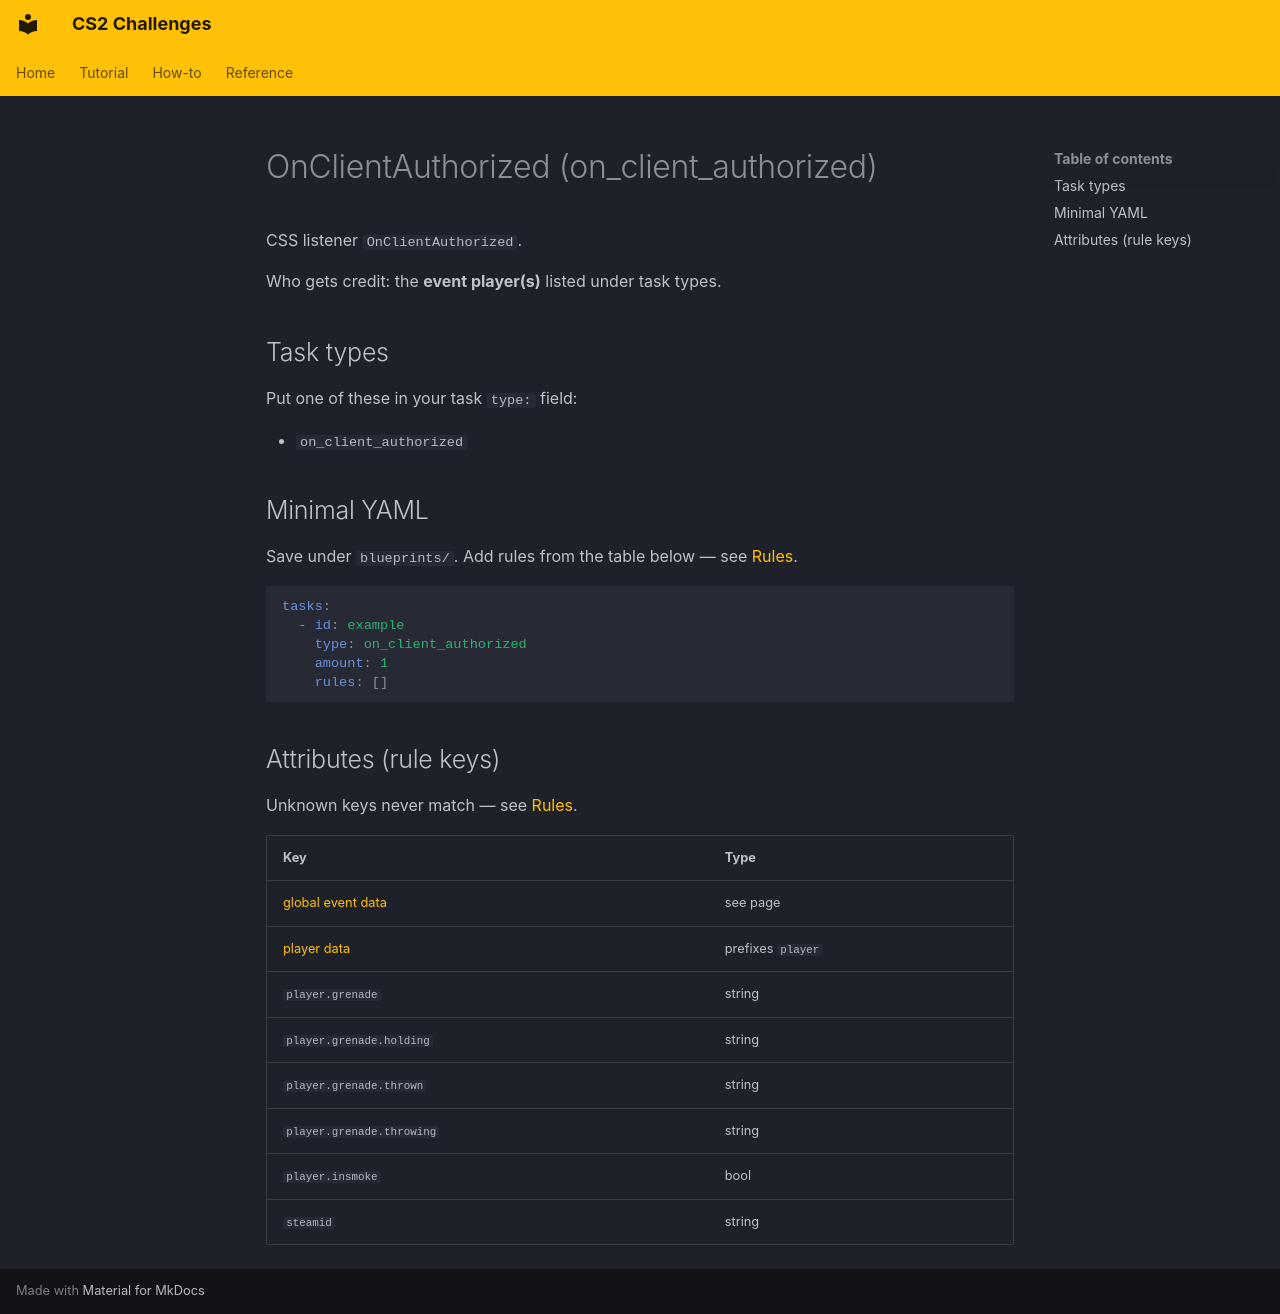

repository: Kandru/cs2-challenges · page: reference/events/OnClientAuthorized/index.html · generator: mkdocs

# OnClientAuthorized (on_client_authorized)

CSS listener `OnClientAuthorized`.

Who gets credit: the **event player(s)** listed under task types.

## Task types

Put one of these in your task `type:` field:

- `on_client_authorized`

## Minimal YAML

Save under `blueprints/`. Add rules from the table below — see [Rules](../rules.md).

```yaml
tasks:
  - id: example
    type: on_client_authorized
    amount: 1
    rules: []
```

## Attributes (rule keys)

Unknown keys never match — see [Rules](../rules.md).

| Key | Type |
|-----|------|
| [global event data](../../rules/GlobalEventData.md) | see page |
| [player data](../../rules/GlobalPlayerData.md) | prefixes `player` |
| `player.grenade` | string |
| `player.grenade.holding` | string |
| `player.grenade.thrown` | string |
| `player.grenade.throwing` | string |
| `player.insmoke` | bool |
| `steamid` | string |
